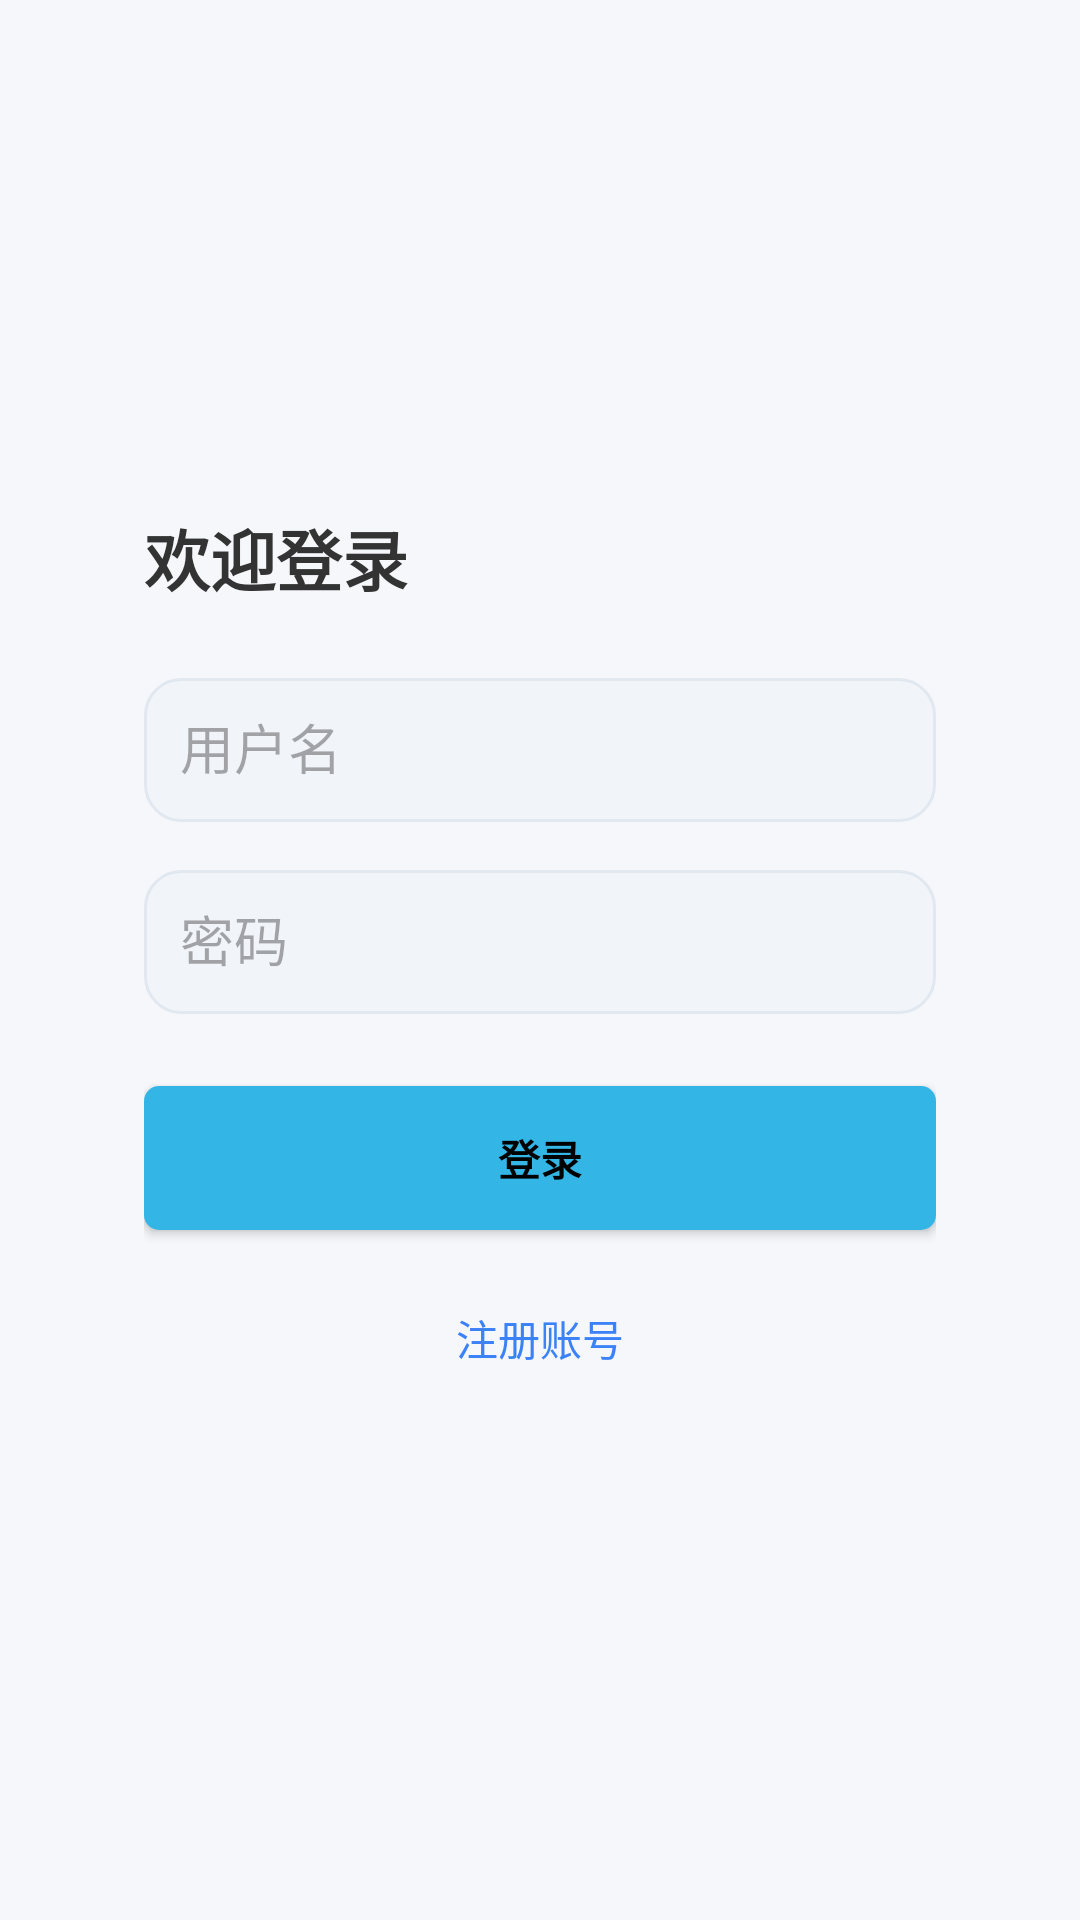

Android layout source for this screen:
<!-- AndroidManifest.xml: application theme Theme.AIHelper -->
<!-- res/layout/activity_login.xml -->
<?xml version="1.0" encoding="utf-8"?>
<RelativeLayout
    xmlns:android="http://schemas.android.com/apk/res/android"
    android:background="#F5F7FA"
    android:layout_width="match_parent"
    android:layout_height="match_parent">

    
    <LinearLayout
        android:layout_centerInParent="true"
        android:orientation="vertical"
        android:padding="24dp"
        android:background="@drawable/bg_card"
        android:elevation="6dp"
        android:layout_margin="24dp"
        android:layout_width="match_parent"
        android:layout_height="wrap_content">

        
        <TextView
            android:text="欢迎登录"
            android:textSize="22sp"
            android:textStyle="bold"
            android:textColor="#333333"
            android:layout_marginBottom="24dp"
            android:layout_width="wrap_content"
            android:layout_height="wrap_content"/>

        
        <EditText
            android:id="@+id/etUsername"
            android:hint="用户名"
            android:padding="12dp"
            android:background="@drawable/bg_input"
            android:layout_width="match_parent"
            android:layout_height="48dp"/>

        
        <EditText
            android:id="@+id/etPassword"
            android:hint="密码"
            android:inputType="textPassword"
            android:padding="12dp"
            android:layout_marginTop="16dp"
            android:background="@drawable/bg_input"
            android:layout_width="match_parent"
            android:layout_height="48dp"/>

        
        <Button
            android:id="@+id/btnLogin"
            android:text="登录"
            android:textColor="#000000"
            android:textStyle="bold"
            android:layout_marginTop="24dp"
            android:background="@drawable/bg_btn_primary"
            android:backgroundTint="@android:color/holo_blue_light"
            android:layout_width="match_parent"
            android:layout_height="48dp"/>

        
        <Button
            android:id="@+id/btnRegister"
            android:text="注册账号"
            android:textColor="#3B82F6"
            android:layout_marginTop="12dp"
            android:background="@android:color/transparent"
            android:layout_width="match_parent"
            android:layout_height="48dp"/>

    </LinearLayout>

</RelativeLayout>
<!-- resources referenced by this layout -->
<resources>
  <!-- drawable bg_btn_primary (drawable) -->
  <shape xmlns:android="http://schemas.android.com/apk/res/android">
      <solid android:color="#B8DAE0"/>
      <corners android:radius="5dp"/>
  </shape>
  <!-- drawable bg_input (drawable) -->
  <shape xmlns:android="http://schemas.android.com/apk/res/android">
      <solid android:color="#F1F5F9"/>
      <corners android:radius="12dp"/>
      <stroke android:width="1dp" android:color="#E2E8F0"/>
  </shape>
  <style name="Theme.AIHelper" parent="Base.Theme.AIHelper" />
  <style name="Base.Theme.AIHelper" parent="Theme.Material3.DayNight.NoActionBar">
          
          
          <item name="colorPrimary">#00BCD4</item>
      </style>
</resources>
